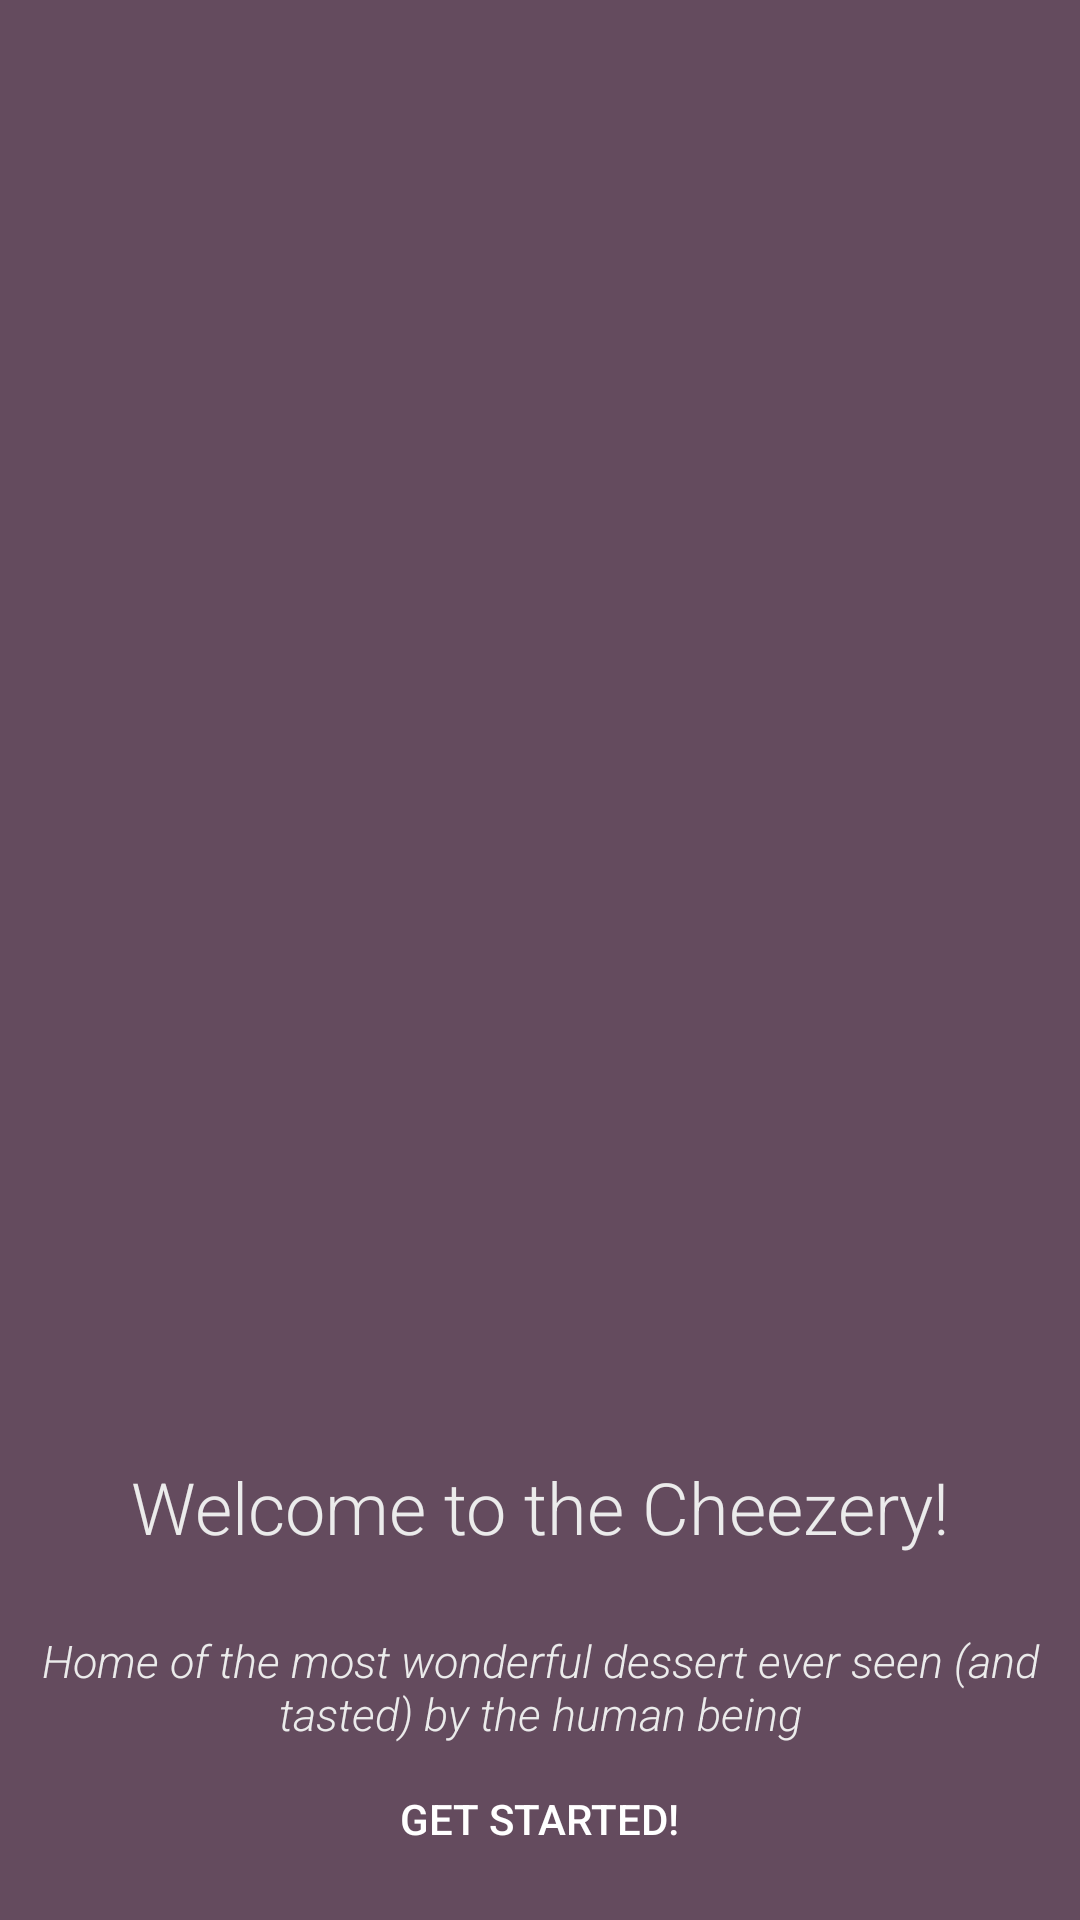

Write the Android layout XML for this screen, with the resource values it uses.
<!-- AndroidManifest.xml: application theme Theme.TheCheezerys -->
<!-- res/layout/activity_main.xml -->
<?xml version="1.0" encoding="utf-8"?>
<LinearLayout xmlns:android="http://schemas.android.com/apk/res/android"
    xmlns:app="http://schemas.android.com/apk/res-auto"
    xmlns:tools="http://schemas.android.com/tools"
    android:orientation="vertical"
    android:layout_width="match_parent"
    android:layout_height="match_parent"
    android:background="@color/purple_grey"
    tools:context=".MainActivity">

    <ImageView
        android:id="@+id/ivFondo"
        android:layout_width="match_parent"
        android:layout_height="461dp"
        app:srcCompat="@drawable/thecheezery"
        android:scaleType="fitXY"
        />

    <TextView
        android:id="@+id/tvWelcome"
        android:layout_width="match_parent"
        android:layout_height="wrap_content"
        android:textSize="24sp"
        android:layout_marginTop="25dp"
        android:textColor="@color/dusty_white"
        android:fontFamily="sans-serif-light"
        android:text="@string/welcome_text"
        android:textAlignment="center"
        />

    <TextView
        android:id="@+id/tvWelcomeDescr"
        android:layout_width="match_parent"
        android:layout_height="wrap_content"
        android:textSize="15sp"
        android:layout_marginTop="25dp"
        android:textStyle="italic"
        android:textColor="@color/dusty_white"
        android:fontFamily="sans-serif-light"
        android:text="@string/welcome_description"
        android:textAlignment="center"
        />

    <Button
        android:id="@+id/btnGetStarted"
        android:layout_width="219dp"
        android:layout_height="40dp"
        android:text="@string/button_start"
        android:background="@drawable/round_button"
        android:textColor="@color/white"
        android:layout_gravity="center"
        android:layout_marginTop="5dp"

        />

</LinearLayout>
<!-- resources referenced by this layout -->
<resources>
  <color name="dusty_white">#ebebeb</color>
  <color name="purple_grey">#644b5e</color>
  <color name="white">#FFFFFFFF</color>
  <string name="button_start">get started!</string>
  <string name="welcome_description">Home of the most wonderful dessert ever seen (and tasted) by the human being</string>
  <string name="welcome_text">Welcome to the Cheezery!</string>
  <style name="Theme.TheCheezerys" parent="Theme.MaterialComponents.DayNight.DarkActionBar">
          
          <item name="colorPrimary">@color/very_purple</item>
          <item name="colorPrimaryVariant">@color/less_purple</item>
          <item name="colorOnPrimary">@color/white</item>
          
          <item name="colorSecondary">@color/pinky</item>
          <item name="colorSecondaryVariant">@color/last_pink</item>
          <item name="colorOnSecondary">@color/black</item>
          
          <item name="android:statusBarColor" tools:targetApi="l">?attr/colorPrimaryVariant</item>
          
      </style>
  <color name="very_purple">#97397D</color>
  <color name="less_purple">#b2108D</color>
  <color name="pinky">#c50390</color>
  <color name="last_pink">#ef029d</color>
  <color name="black">#FF000000</color>
</resources>
